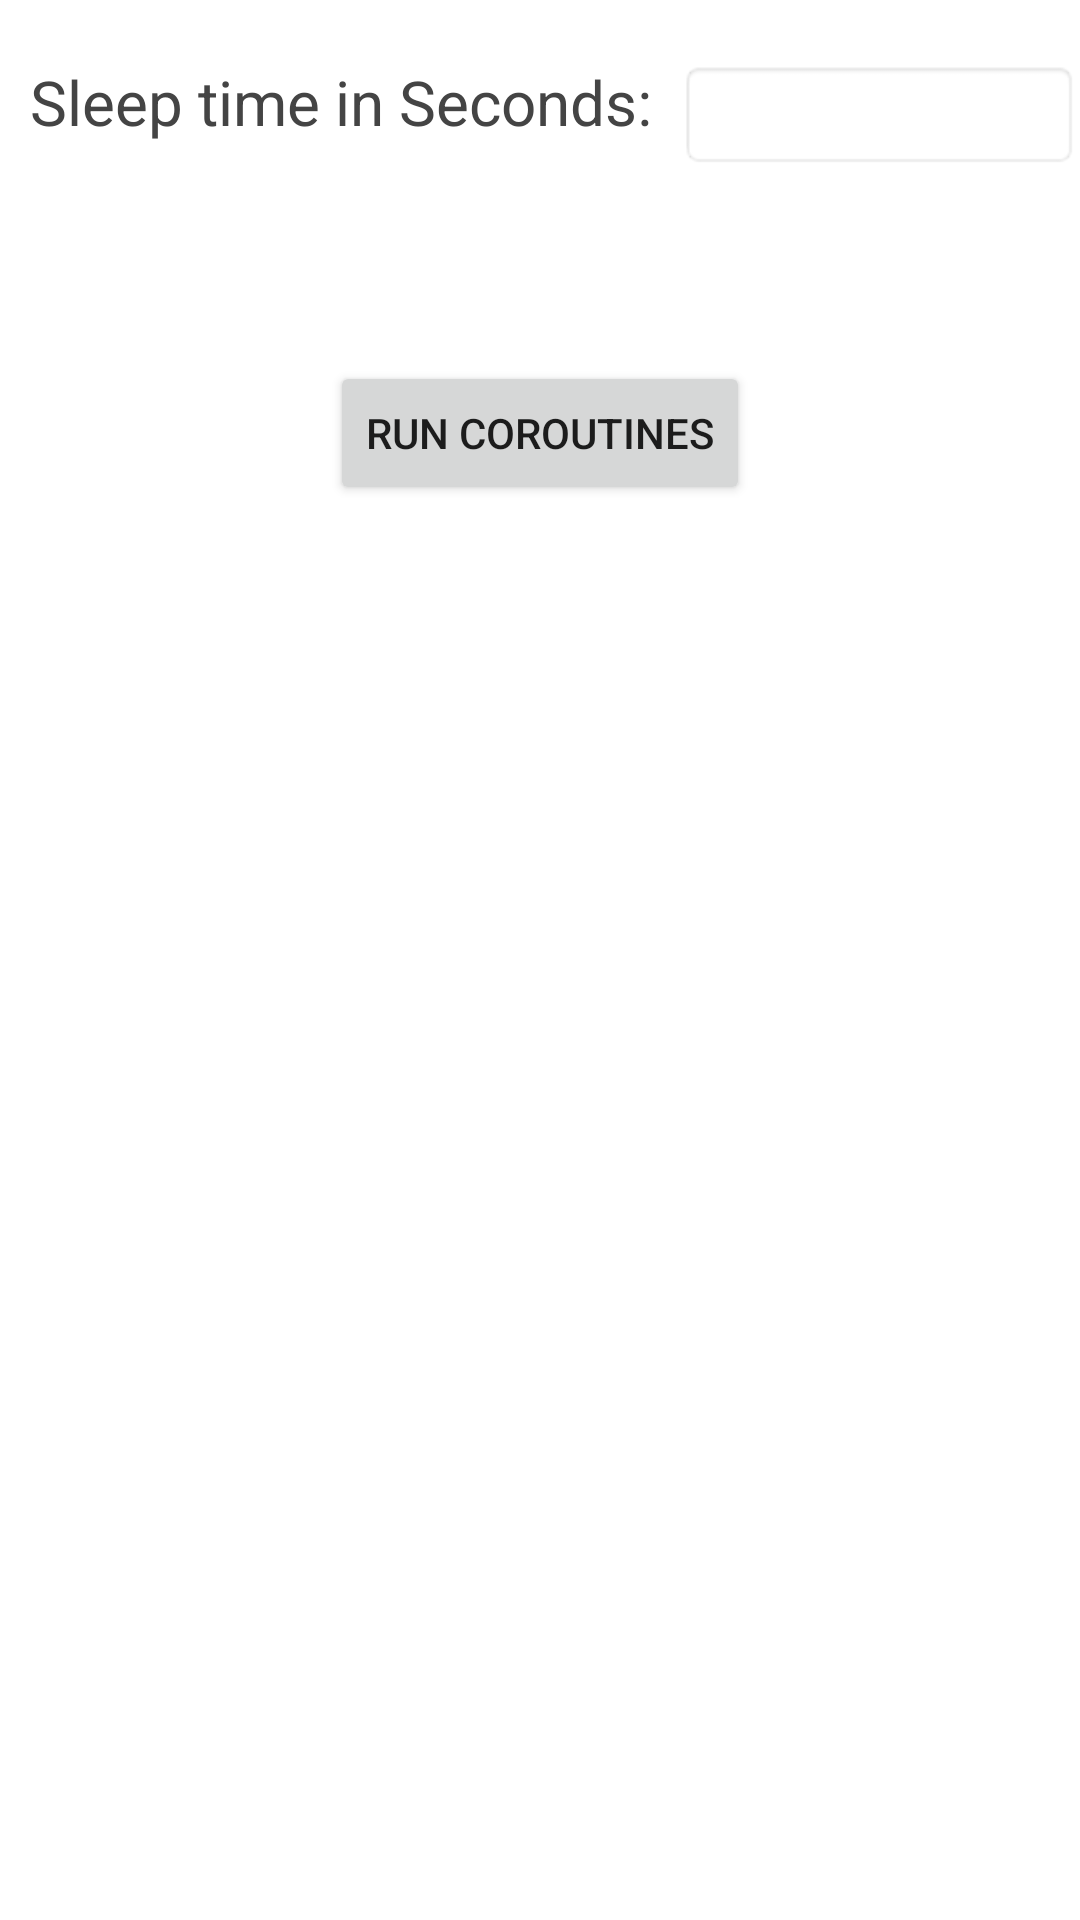

Write the Android layout XML for this screen, with the resource values it uses.
<!-- AndroidManifest.xml: application theme Theme.BackgroundProcessCH6 -->
<!-- res/layout/activity_coroutines.xml -->
<?xml version="1.0" encoding="utf-8"?>
<RelativeLayout xmlns:android="http://schemas.android.com/apk/res/android"
    xmlns:app="http://schemas.android.com/apk/res-auto"
    xmlns:tools="http://schemas.android.com/tools"
    android:layout_width="match_parent"
    android:layout_height="match_parent"
    tools:context=".CoroutinesActivity">

    <TextView
        android:id="@+id/tv_time"
        android:layout_width="wrap_content"
        android:layout_height="wrap_content"
        android:layout_alignParentStart="true"
        android:layout_marginStart="10dp"
        android:layout_marginTop="20dp"
        android:layout_marginEnd="9dp"
        android:text="Sleep time in Seconds:"
        android:textColor="#444444"
        android:textSize="10pt" />

    <EditText
        android:id="@+id/et_time"
        android:layout_width="150dip"
        android:layout_height="wrap_content"
        android:layout_alignTop="@id/tv_time"
        android:layout_toEndOf="@id/tv_time"
        android:background="@android:drawable/editbox_background"
        android:inputType="number" />

    <Button
        android:id="@+id/btn_run"
        android:layout_width="wrap_content"
        android:layout_height="wrap_content"
        android:layout_below="@+id/et_time"
        android:layout_centerHorizontal="true"
        android:layout_marginTop="64dp"
        android:text="Run Coroutines" />

    <TextView
        android:id="@+id/tv_result"
        android:layout_width="wrap_content"
        android:layout_height="wrap_content"
        android:layout_below="@+id/btn_run"
        android:layout_centerHorizontal="true"
        android:textSize="7pt" />

</RelativeLayout>
<!-- resources referenced by this layout -->
<resources>
  <style name="Theme.BackgroundProcessCH6" parent="Theme.MaterialComponents.DayNight.DarkActionBar">
          
          <item name="colorPrimary">@color/purple_500</item>
          <item name="colorPrimaryVariant">@color/purple_700</item>
          <item name="colorOnPrimary">@color/white</item>
          
          <item name="colorSecondary">@color/teal_200</item>
          <item name="colorSecondaryVariant">@color/teal_700</item>
          <item name="colorOnSecondary">@color/black</item>
          
          <item name="android:statusBarColor" tools:targetApi="l">?attr/colorPrimaryVariant</item>
          
      </style>
  <!-- not gathered from this repository: default colours our renderer supplied (Android Studio template values) -->
  <color name="purple_500">#FF6200EE</color>
  <color name="purple_700">#FF3700B3</color>
  <color name="teal_200">#FF03DAC5</color>
  <color name="teal_700">#FF018786</color>
  <color name="black">#FF000000</color>
  <color name="white">#FFFFFFFF</color>
</resources>
